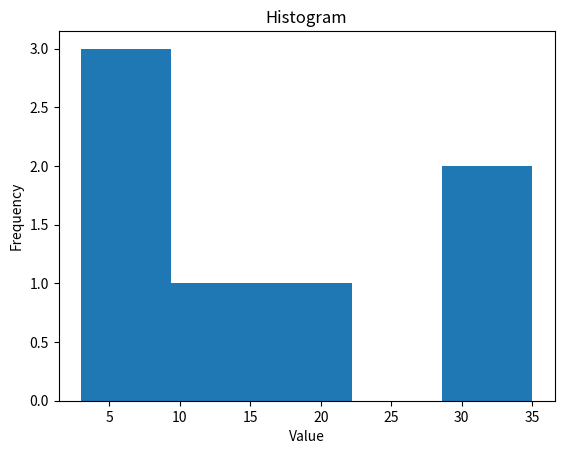

Here is the Python script that generated this plot:
import matplotlib.pyplot as plt
data = [3, 7, 9, 15, 22, 29, 35]

plt.hist(data, bins=5)
plt.xlabel('Value')
plt.ylabel('Frequency')
plt.title('Histogram')
plt.show()
